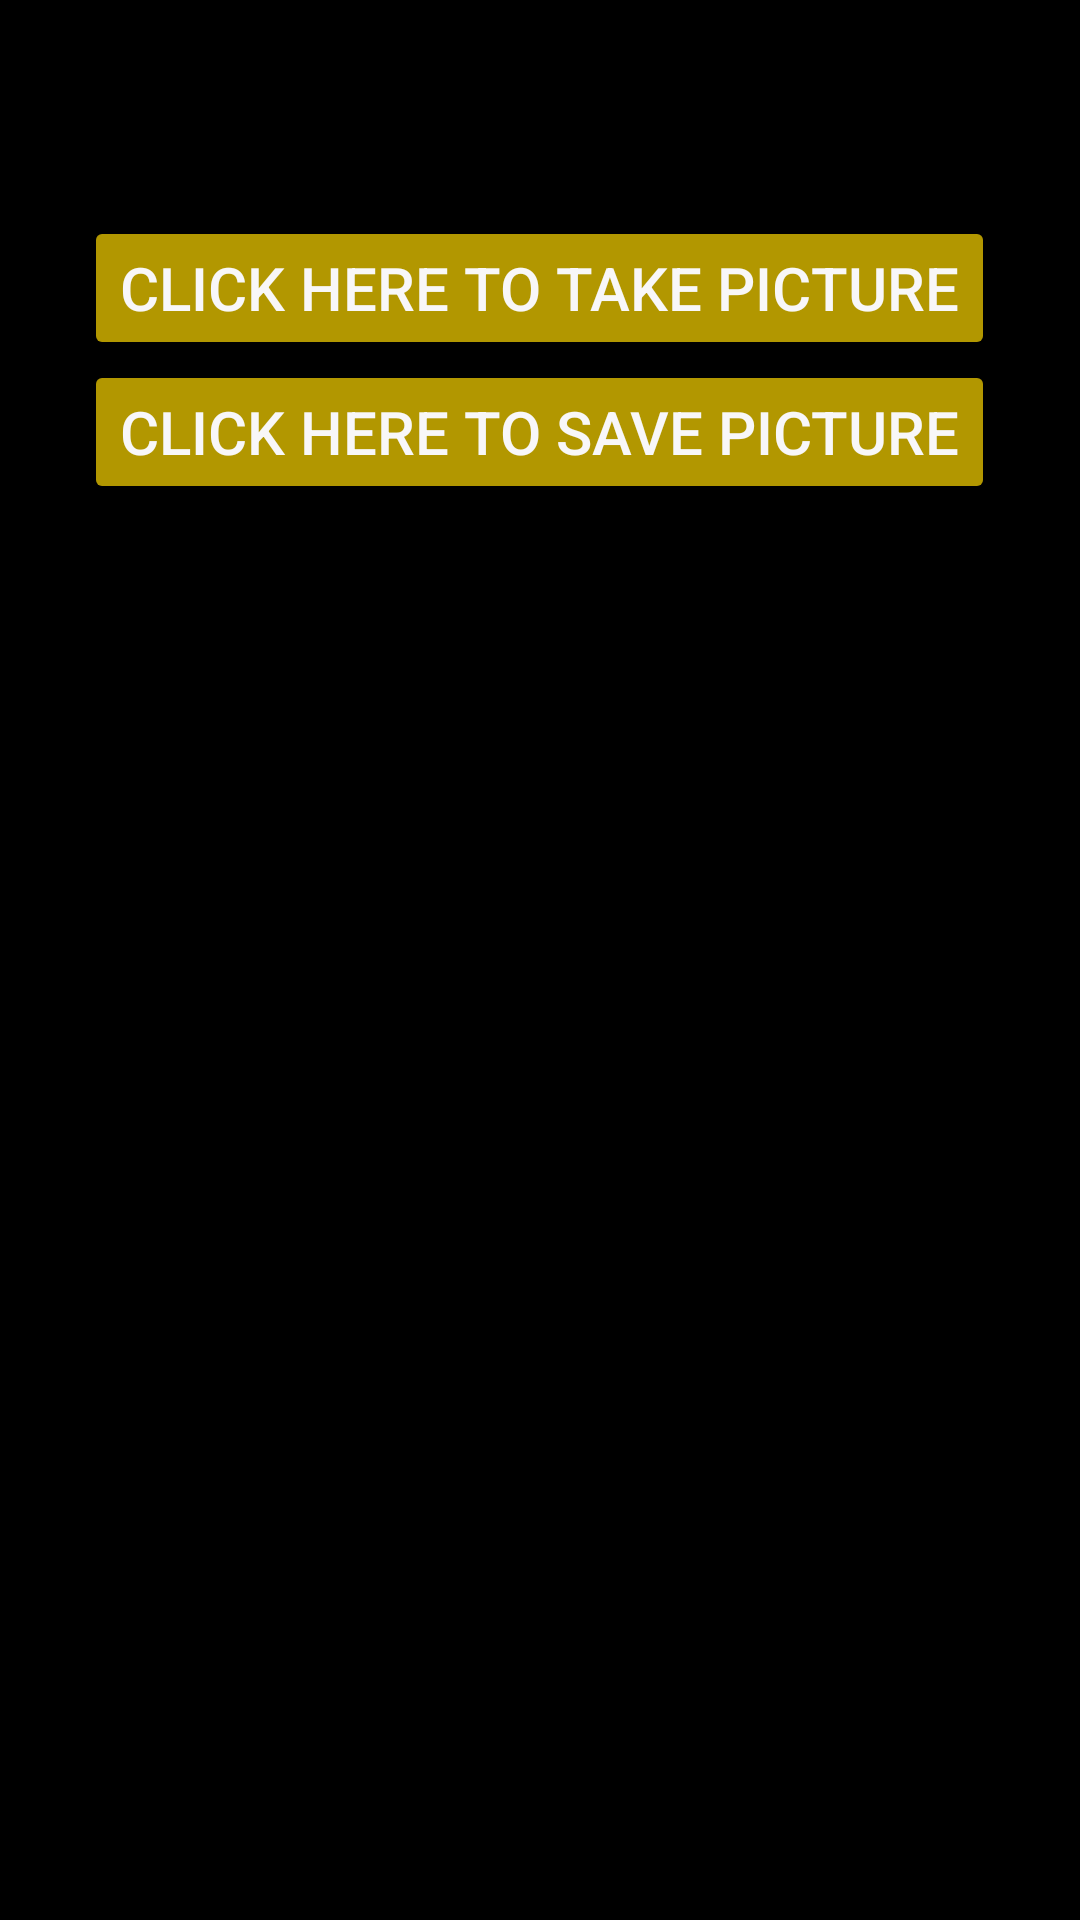

Layout XML and referenced resources for this Android screen:
<!-- AndroidManifest.xml: application theme Theme.AppCompat -->
<!-- res/layout/take_photo.xml -->
<?xml version="1.0" encoding="utf-8"?>
<LinearLayout xmlns:android="http://schemas.android.com/apk/res/android"
    xmlns:app="http://schemas.android.com/apk/res-auto"
    xmlns:tools="http://schemas.android.com/tools"
    android:layout_width="match_parent"
    android:layout_height="match_parent"
    android:background="@color/black"
    android:gravity="center"
    android:orientation="vertical">

    <Button
        android:id="@+id/button_takephoto"
        android:layout_width="wrap_content"
        android:layout_height="wrap_content"
        android:backgroundTint="@color/button1"
        android:gravity="center"
        android:text="Click here to take picture"
        android:textColor="@color/text2_general"
        android:textSize="20sp" />

    <Button
        android:id="@+id/button_savephoto"
        android:layout_width="wrap_content"
        android:layout_height="wrap_content"
        android:backgroundTint="@color/button1"
        android:gravity="center"
        android:text="Click here to save picture"
        android:textColor="@color/text2_general"
        android:textSize="20sp" />

    <ImageView
        android:id="@+id/imageView_photo"
        android:layout_width="match_parent"
        android:layout_height="400dp"
        android:scaleType="centerCrop" />
</LinearLayout>
<!-- resources referenced by this layout -->
<resources>
  <color name="black">#FF000000</color>
  <color name="button1">#B29700</color>
  <color name="text2_general">#F8F7F8</color>
</resources>
